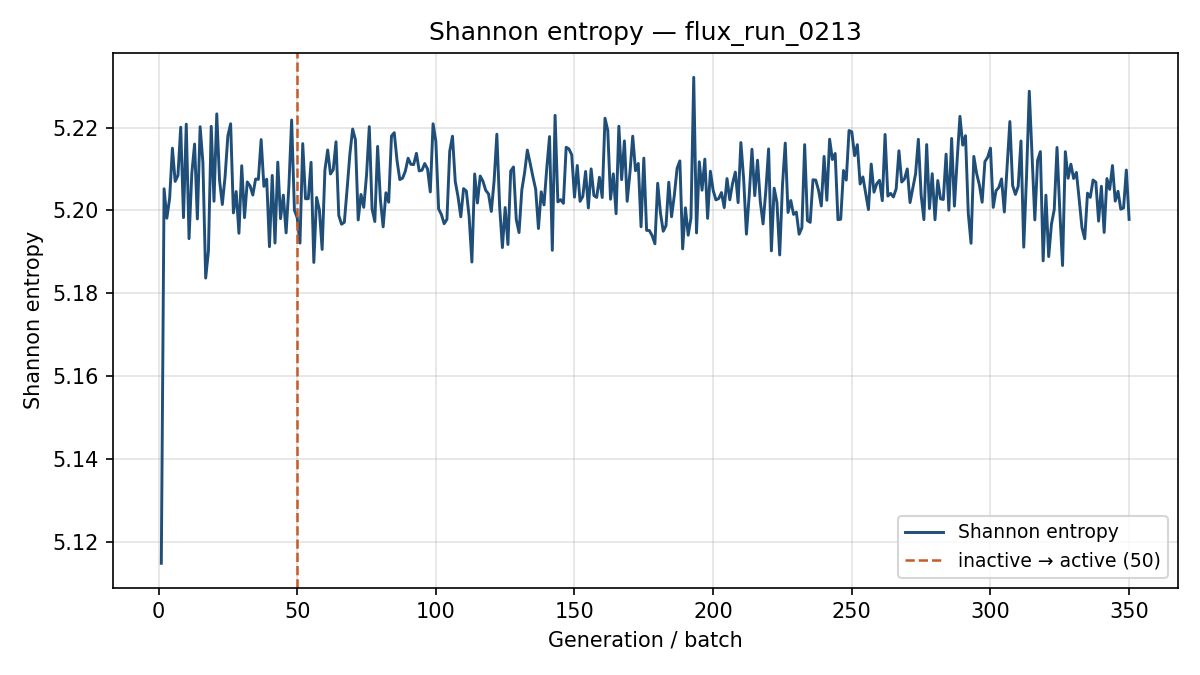

The data file committed next to this chart (first rows):
generation, shannon_entropy, k_generation
1, 5.115, 0.9382
2, 5.205, 0.9026
3, 5.198, 0.8957
4, 5.203, 0.9175
5, 5.215, 0.8779
6, 5.207, 0.8786
7, 5.208, 0.8946
8, 5.22, 0.8792
9, 5.198, 0.9046
10, 5.221, 0.896
11, 5.193, 0.876
12, 5.209, 0.9086
13, 5.216, 0.8921
14, 5.198, 0.8875
15, 5.22, 0.8823
16, 5.212, 0.8622
17, 5.184, 0.9159
18, 5.19, 0.882
19, 5.22, 0.9106
20, 5.202, 0.8935
21, 5.223, 0.9165
22, 5.207, 0.8831
23, 5.201, 0.889
24, 5.208, 0.8972
25, 5.218, 0.8948
26, 5.221, 0.8831
27, 5.199, 0.8905
28, 5.205, 0.9097
29, 5.194, 0.8744
30, 5.211, 0.8923
31, 5.198, 0.9044
32, 5.207, 0.9124
33, 5.206, 0.8881
34, 5.204, 0.8761
35, 5.208, 0.8914
36, 5.208, 0.8869
37, 5.217, 0.9058
38, 5.206, 0.8891
39, 5.208, 0.8991
40, 5.191, 0.8772
41, 5.208, 0.8957
42, 5.192, 0.889
43, 5.212, 0.8759
44, 5.198, 0.8816
45, 5.204, 0.88
46, 5.195, 0.8818
47, 5.206, 0.8843
48, 5.222, 0.8885
49, 5.2, 0.8847
50, 5.198, 0.8996
51, 5.192, 0.9047
52, 5.216, 0.874
53, 5.203, 0.9081
54, 5.203, 0.8786
55, 5.212, 0.8929
56, 5.187, 0.8779
57, 5.203, 0.8843
58, 5.2, 0.9086
59, 5.191, 0.8902
60, 5.21, 0.8993
... 290 more rows
